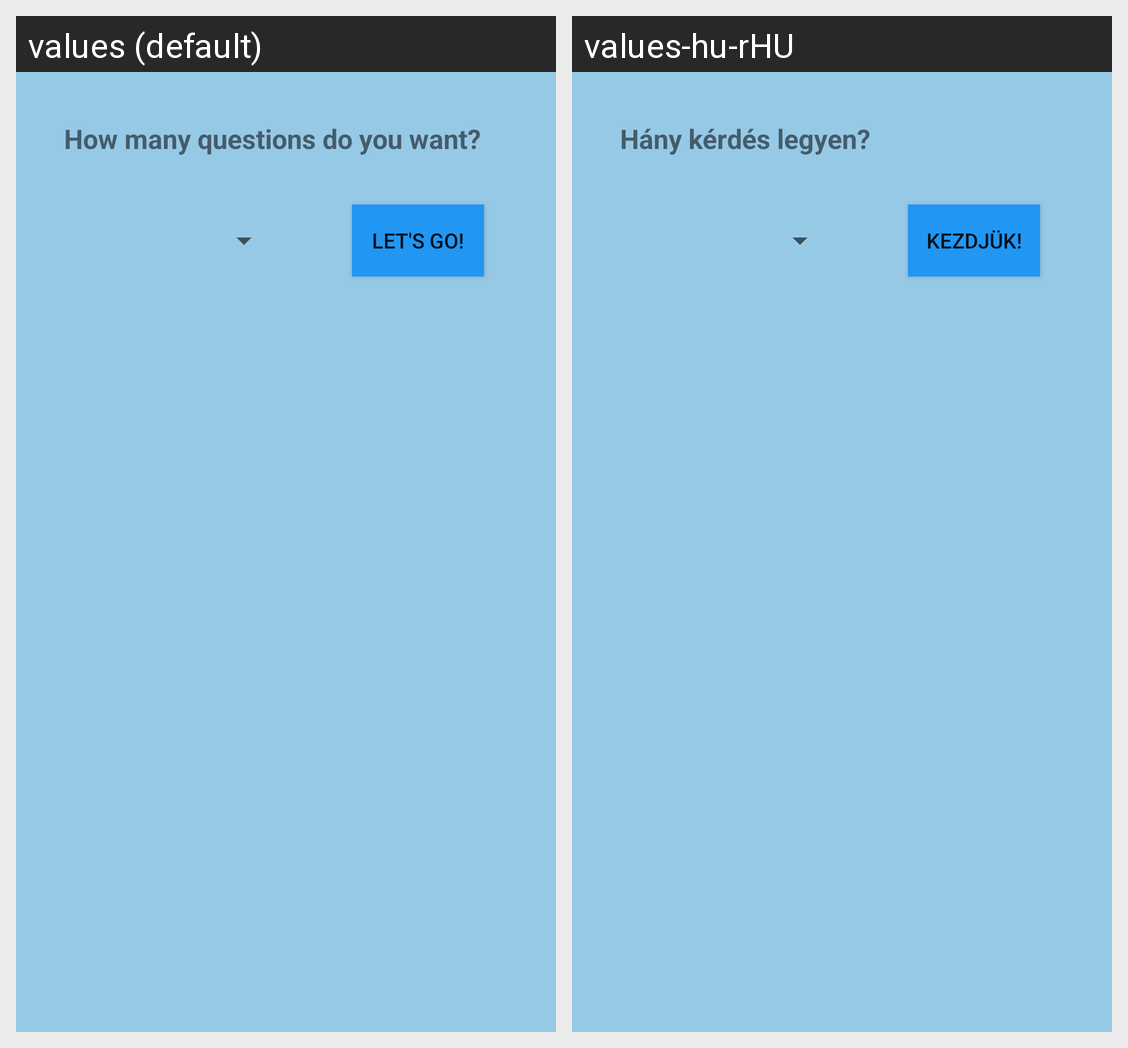

Strings drawn on this Android screen and how each of the app's shown locales translates them:
Android screen res/layout/activity_spinner.xml rendered under 2 locales, left to right: values (default), values-hu-rHU. Device: Nexus 5 (rendered at 1080×1920; each locale shown at half size, 540×960, under a caption strip naming it); theme AppTheme.
Strings drawn on this screen, with the default value and each locale's value (text and hints the layout hard-codes, and strings that could not be matched under every locale, appear in the picture but are not listed):

how_many_questions_do_you_want
  values: How many questions do you want?
  values-hu-rHU: Hány kérdés legyen?

spinner_btn_label
  values: Let's go!
  values-hu-rHU: Kezdjük!
